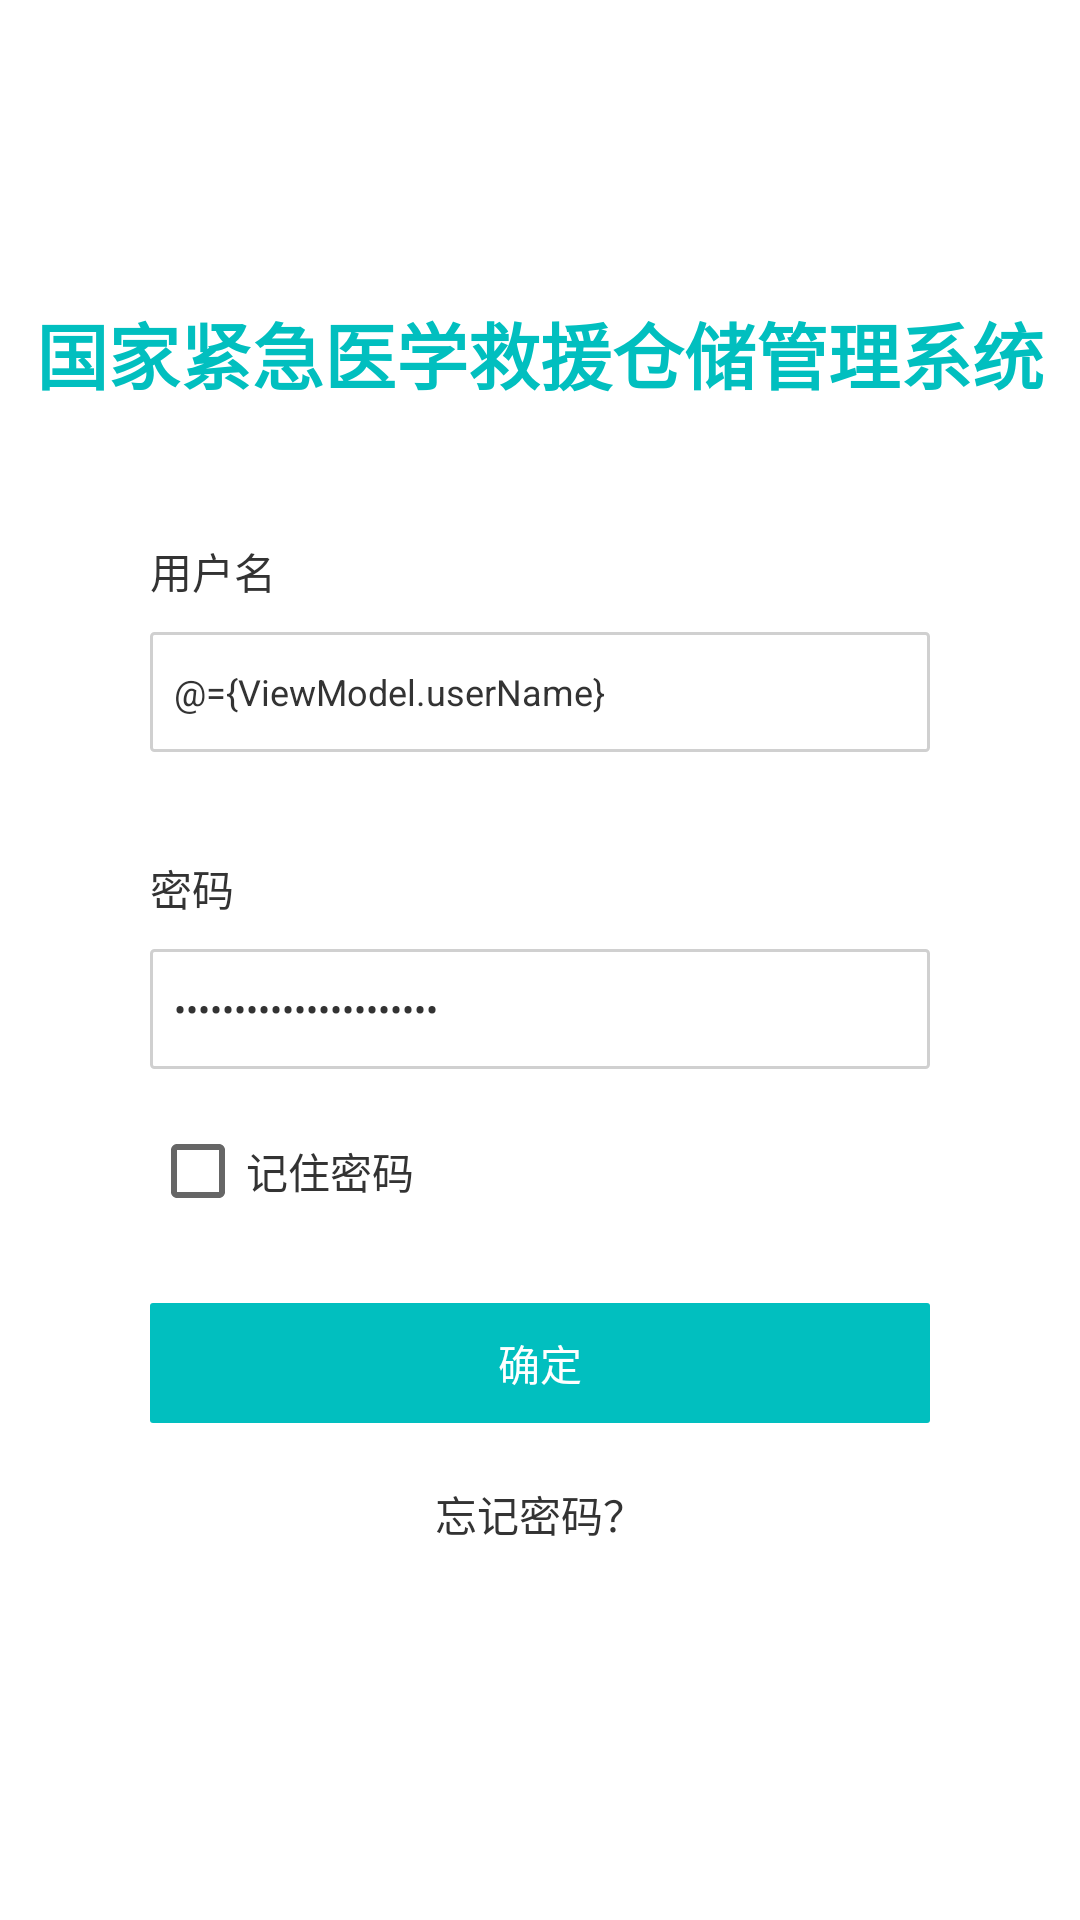

Here is an Android app screen rendered from its layout file. Give the layout XML and the strings, colors and styles it references.
<!-- AndroidManifest.xml: application theme Theme.EOMRFID -->
<!-- res/layout/activity_login.xml -->
<?xml version="1.0" encoding="utf-8"?>
<layout xmlns:android="http://schemas.android.com/apk/res/android">

    <data>

        <variable
            name="ViewModel"
            type="com.example.eom_rfid.ui.activity.login.LoginViewModel" />
    </data>

    <LinearLayout
        android:layout_width="match_parent"
        android:layout_height="match_parent"
        android:focusable="true"
        android:focusableInTouchMode="true"
        android:orientation="vertical">

        <TextView
            android:layout_width="wrap_content"
            android:layout_height="wrap_content"
            android:layout_gravity="center_horizontal"
            android:layout_marginTop="100dp"
            android:text="国家紧急医学救援仓储管理系统"
            android:textColor="@color/colorTxtGreen"
            android:textSize="24sp"
            android:textStyle="bold" />

        <TextView
            android:layout_width="wrap_content"
            android:layout_height="wrap_content"
            android:layout_marginLeft="50dp"
            android:layout_marginTop="45dp"
            android:text="用户名"
            android:textColor="@color/colorTxtBlack"
            android:textSize="14sp" />

        <EditText
            style="@style/EditTextStyle"
            android:layout_width="match_parent"
            android:layout_height="40dp"
            android:layout_marginLeft="50dp"
            android:layout_marginTop="10dp"
            android:layout_marginRight="50dp"
            android:hint="请输入用户名"
            android:inputType="text"
            android:text="@={ViewModel.userName}" />

        <TextView
            android:layout_width="wrap_content"
            android:layout_height="wrap_content"
            android:layout_marginLeft="50dp"
            android:layout_marginTop="35dp"
            android:text="密码"
            android:textColor="@color/colorTxtBlack"
            android:textSize="14sp" />

        <EditText
            style="@style/EditTextStyle"
            android:layout_width="match_parent"
            android:layout_height="40dp"
            android:layout_marginLeft="50dp"
            android:layout_marginTop="10dp"
            android:layout_marginRight="50dp"
            android:hint="请输入密码"
            android:inputType="textPassword"
            android:text="@={ViewModel.password}" />

        <CheckBox
            android:id="@+id/checkbox"
            android:layout_width="wrap_content"
            android:layout_height="wrap_content"
            android:layout_marginLeft="50dp"
            android:layout_marginTop="10dp"
            android:text="记住密码"
            android:textColor="@color/colorTxtBlack"
            android:textSize="14sp" />

        <Button
            style="?android:attr/borderlessButtonStyle"
            android:layout_width="match_parent"
            android:layout_height="40dp"
            android:layout_marginLeft="50dp"
            android:layout_marginTop="20dp"
            android:layout_marginRight="50dp"
            android:background="@drawable/shape_solid_green_radius_1"
            android:onClick="@{()-> ViewModel.toMain()}"
            android:text="确定"
            android:textColor="@color/white"
            android:textSize="14sp" />

        <TextView
            android:id="@+id/tv_forget"
            android:layout_width="wrap_content"
            android:layout_height="wrap_content"
            android:layout_gravity="center_horizontal"
            android:layout_marginTop="20dp"
            android:onClick="onClick"
            android:text="忘记密码？"
            android:textColor="@color/colorTxtBlack"
            android:textSize="14sp" />
    </LinearLayout>
</layout>
<!-- resources referenced by this layout -->
<resources>
  <color name="colorTxtBlack">#333333</color>
  <color name="colorTxtGreen">#01BFBF</color>
  <color name="white">#FFFFFFFF</color>
  <!-- drawable shape_solid_green_radius_1 (drawable) -->
  <?xml version="1.0" encoding="utf-8"?>
  <shape xmlns:android="http://schemas.android.com/apk/res/android">
  
      <solid android:color="@color/colorTxtGreen" />
      <corners android:radius="1dp" />
  </shape>
  <style name="EditTextStyle">
          <item name="android:textSize">12sp</item>
          <item name="android:textColor">@color/colorTxtBlack</item>
          <item name="android:paddingLeft">8dp</item>
          <item name="android:gravity">center_vertical</item>
          <item name="android:background">@drawable/shape_solid_white_stroke_grey_radius_1</item>
      </style>
  <style name="Theme.EOMRFID" parent="Theme.MaterialComponents.DayNight.NoActionBar">
          
          <item name="colorPrimary">@color/colorTxtGreen</item>
          <item name="colorPrimaryVariant">@color/colorTxtGreen</item>
          
          
          
          
          
          
          <item name="android:statusBarColor" tools:targetApi="l">@color/white</item>
          
      </style>
  <!-- drawable shape_solid_white_stroke_grey_radius_1 (drawable) -->
  <?xml version="1.0" encoding="utf-8"?>
  <shape xmlns:android="http://schemas.android.com/apk/res/android">
  
      <solid android:color="@color/white" />
      <stroke android:width="1dp" android:color="#D0D0D0"/>
      <corners android:radius="1dp" />
  </shape>
</resources>
